Photos from the image-classification dataset "dataset" in the GitHub repository yeansreymom25-eng/food-recognition-nutrition. Its 13 classes are: apple, banana, broccoli, carrot, cashew, cucumber, donut, hamburger, ice cream, orange, peanut, pizza, strawberry.

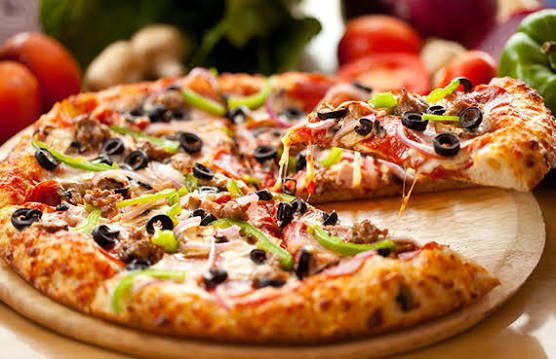
Label: pizza

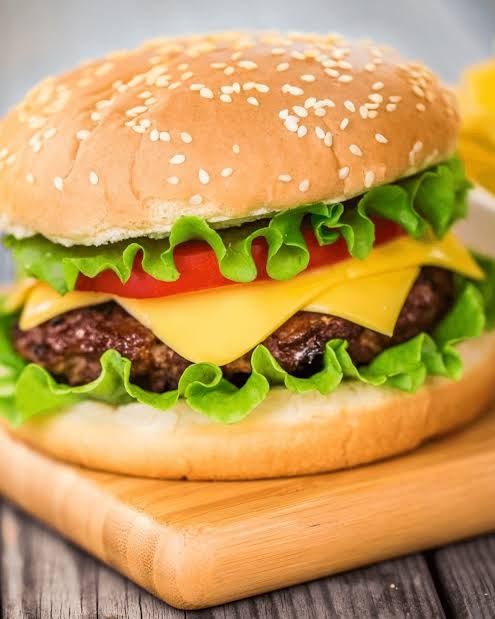
Label: hamburger

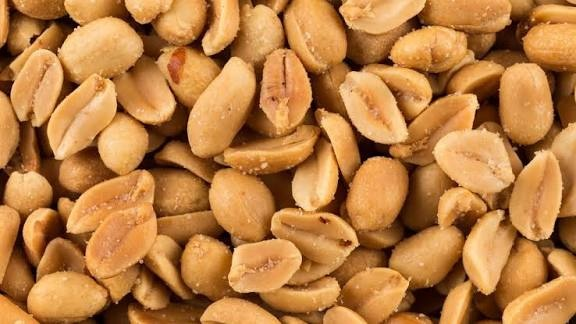
Label: peanut

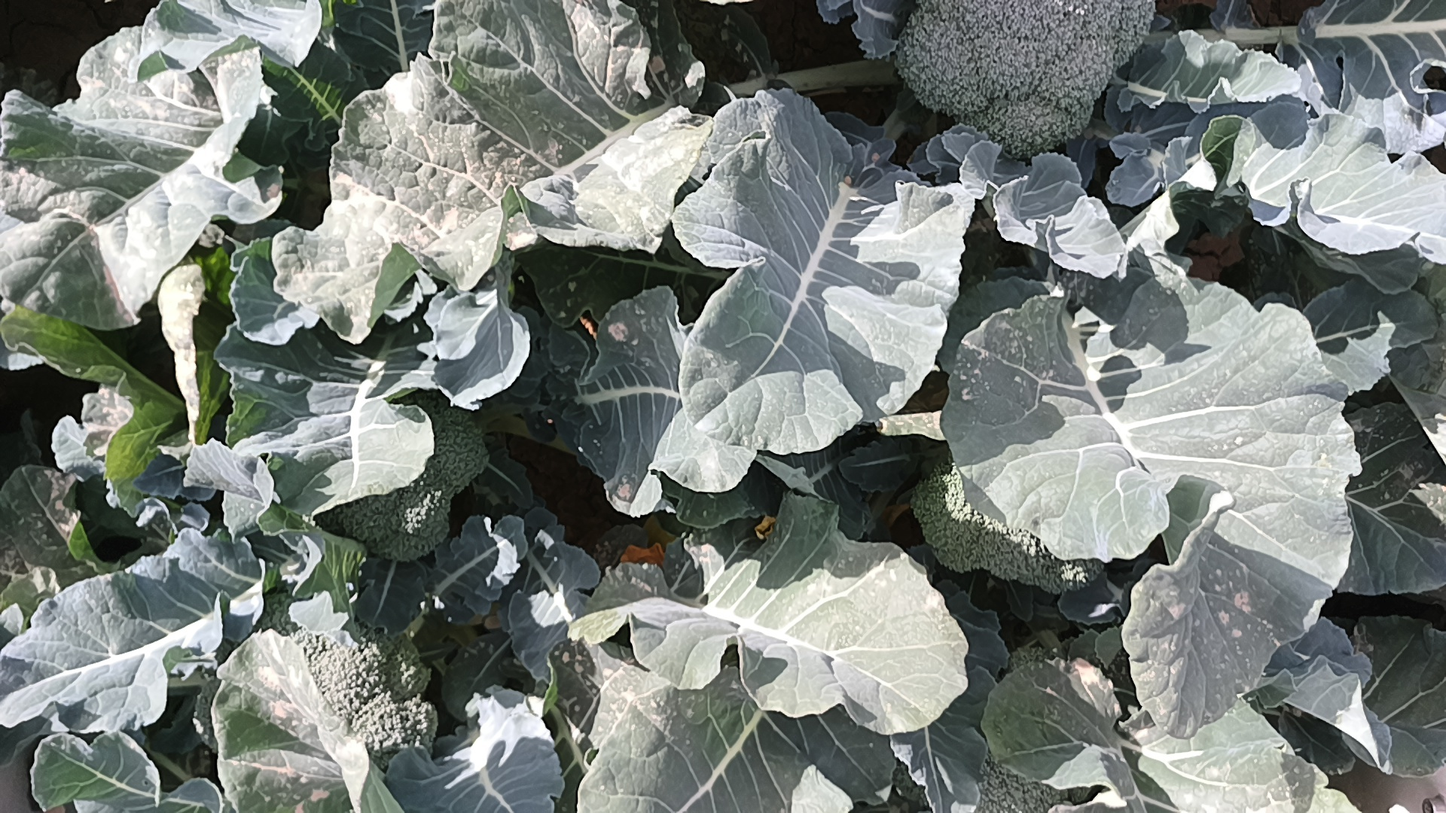
Label: broccoli

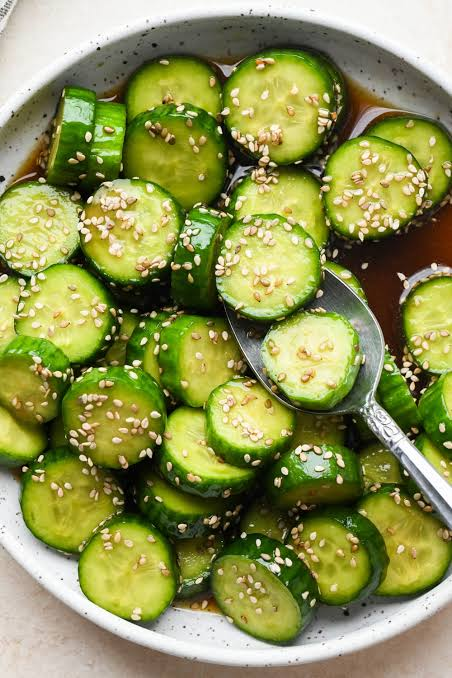
Label: cucumber

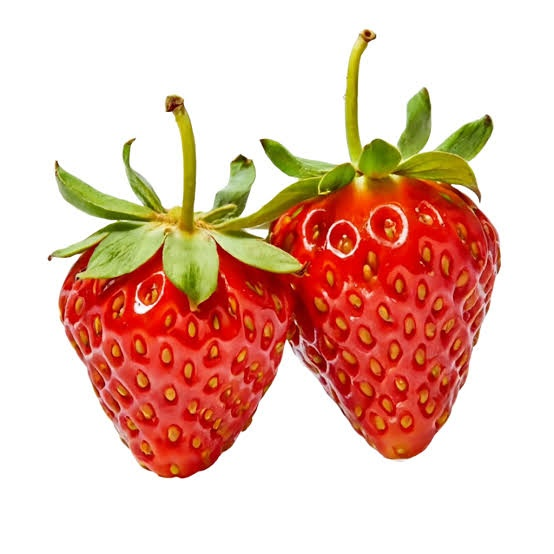
Label: strawberry
